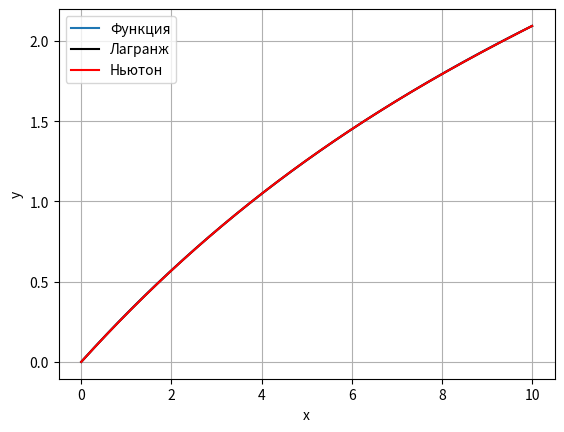

Write Python code to recreate this figure. (Note: this script raises an exception after producing the figure.)
import numpy as np
import matplotlib.pyplot as plt


# Наша функция
def f(x):
    return np.pi * x / (10+x/2)


# Производная 4 порядка понадобится для вычисления шага
def derivative(x):
    return -(1152*np.pi)/(np.power(x+24, 5))


# Построение графика,
x = np.linspace(0, 10, 100)
plt.xlabel("x")
plt.ylabel("y")
plt.grid()
plt.plot(x, f(x), label="Функция")
plt.legend()
plt.show()


def lagrange(x, y, arg):
    L = 0
    for i in range(len(x)):
        mult = 1
        for j in range(len(x)):
            if i != j:
                mult *= (arg - x[j]) / (x[i] - x[j])
        L += y[i] * mult
    return L


arg = np.arange(0, 10, 0.001)
x = np.linspace(0, 10, 4)
y = f(x)
plt.plot(arg, lagrange(x, y, arg), c="black", label="Лагранж")
plt.grid()
plt.legend()
plt.show()


def newton(x, y, arg):
    result = y[0]
    h = x[1] - x[0]
    t = (arg - x[0])/h
    diff = [0]*4
    for i in range(len(y)):  # Скопировали массив значений
        diff[i] = y[i]
    # Одно значение уже использовали
    for i in range(len(x)-1):
        for j in range(len(x) - (i+1)):
            diff[j] = diff[j+1]-diff[j]  # Конечная разность j-1 порядка 1.
        temp = diff[0]
        # Факториал
        for j in range(0, i+1):
            temp *= (t-j)
            temp /= (j+1)
        result += temp
    return result


plt.plot(arg, newton(x, y, arg), c="red", label="Ньютон")
plt.grid()
plt.legend()
plt.show()


def omega(x, xs):
    val = 1
    for point in xs:
        val *= x - point  # (х-х0)(х-х1)...
    return val


# Оценка погрешности интерполяции в точке на отрезке
def error(x, xs):
    max_deriv = np.max(np.abs(derivative(x)))  # максимальное значение производной 4 порядка на отрезке,
    err_val = max_deriv * np.max(np.abs(omega(x, xs))) / np.math.factorial(len(xs))
    return np.abs(err_val)


def max_error_h(a, h):
    xs = np.array([a, a + h, a + 2*h, a + 3*h])
    x = np.linspace(a, a + 3*h, 100)
    return np.max(error(x, xs))


def compute_optimal_h(left_border, max_err):
    hs = np.linspace(10.0, 0, 100)  # размеры шагов, которые будем перебирать
    for h in hs:
        err = max_error_h(left_border, h)
        if err <= max_err:
            return h


h = compute_optimal_h(0, 0.0001)
print(f"Оптимальный шаг h = {h}")

a = 0
b = a + 3*h
X = np.linspace(a, b, 4)
Y = f(X)
arg = np.linspace(a, b, 30000)

lagrange_calculate, newton_calculate, lagrange_error, newton_error = [], [], [], []
for i in range(len(arg)):
    Lag = lagrange(X, Y, arg[i])
    Newt = newton(X, Y, arg[i])
    lagrange_calculate.append(Lag)
    newton_calculate.append(Newt)
    # (X, Y, arg[i]) - f(arg[i])) - разность между значением многочлена в точке и значением фун в точке
    lagrange_error.append(abs(Lag - f(arg[i])))
    newton_error.append(abs(Newt - f(arg[i])))

plt.title('Все графики')
plt.xlabel("X")
plt.ylabel("Y")
plt.grid()
plt.plot(arg, newton_calculate, c="red", linewidth=4, label="Ньютон")
plt.plot(arg, lagrange_calculate, c='black', linewidth=2, label='Лагранж')
plt.plot(X, f(X), c='blue', linewidth=1, label='Функция')
plt.legend()
plt.show()


plt.title("Абсолютная погрешность")
plt.xlabel("X")
plt.ylabel("Y")
plt.grid()
plt.plot(arg, lagrange_error, linewidth=3, label="Погрешность Лагранжа", c='black')
plt.plot(arg, newton_error, linewidth=1, label='Погрешность Ньютона', c='red')
plt.legend()
plt.show()


point = 1
print(f"Ньютон при аргументе: {point} равен: {newton(X, Y, point)}")
print(f"Лагранж при аргументе: {point} равен: {lagrange(X, Y, point)}")
